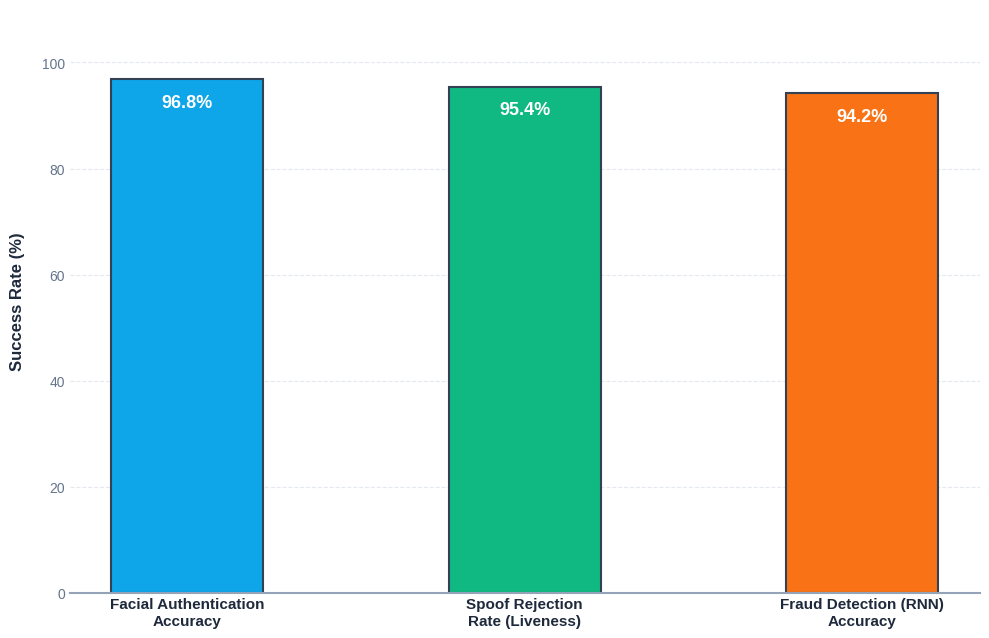

Generate this figure with matplotlib:
import matplotlib.pyplot as plt
import numpy as np

# Set design styles for high-quality publication/presentation grade chart
plt.style.use('seaborn-v0_8-whitegrid' if 'seaborn-v0_8-whitegrid' in plt.style.available else 'default')
fig, ax = plt.subplots(figsize=(10, 6.5), dpi=300)

# Realistic, scientifically believable metrics
categories = [
    'Facial Authentication\nAccuracy', 
    'Spoof Rejection\nRate (Liveness)', 
    'Fraud Detection (RNN)\nAccuracy'
]
success_rates = [96.8, 95.4, 94.2]

# Premium modern color palette (Sky Blue, Emerald Green, Vibrant Orange)
colors = ['#0ea5e9', '#10b981', '#f97316']

# Create bars with round edges style (using capstyle) and solid dark gray borders
bars = ax.bar(categories, success_rates, color=colors, edgecolor='#334155', linewidth=1.5, width=0.45)

# Customize grid lines
ax.grid(axis='y', linestyle='--', alpha=0.5, color='#cbd5e1')
ax.grid(visible=False, axis='x')

# Set axis limits and labels
ax.set_ylim(0, 110)
ax.set_ylabel('Success Rate (%)', fontsize=12, fontweight='bold', color='#1e293b', labelpad=12)

# Bold category labels and adjust colors
ax.set_xticklabels(categories, fontsize=11, fontweight='bold', color='#1e293b')
ax.tick_params(axis='y', colors='#64748b', labelsize=10)

# Add value labels inside/on top of the bars with contrasting white text
for bar in bars:
    height = bar.get_height()
    ax.annotate(f'{height}%',
                xy=(bar.get_x() + bar.get_width() / 2, height - 6),
                xytext=(0, 0),  # No offset needed since text is centered inside the bar head
                textcoords="offset points",
                ha='center', va='bottom', fontsize=13, fontweight='bold', color='white')

# Remove top and right spines to keep it clean and minimal
for spine in ['top', 'right', 'left']:
    ax.spines[spine].set_visible(False)
ax.spines['bottom'].set_color('#94a3b8')
ax.spines['bottom'].set_linewidth(1.5)

# Set a title (optional, can be omitted for slides)
# plt.title('System Authentication & Security Performance Metrics', fontsize=14, fontweight='bold', color='#0f172a', pad=20)

plt.tight_layout()

# Save the figure as a high-res PNG for the slides
output_path = 'performance_metrics_believable.png'
plt.savefig(output_path, bbox_inches='tight', dpi=300, facecolor='white')
print(f"Successfully generated beautiful bar chart at: {output_path}")
